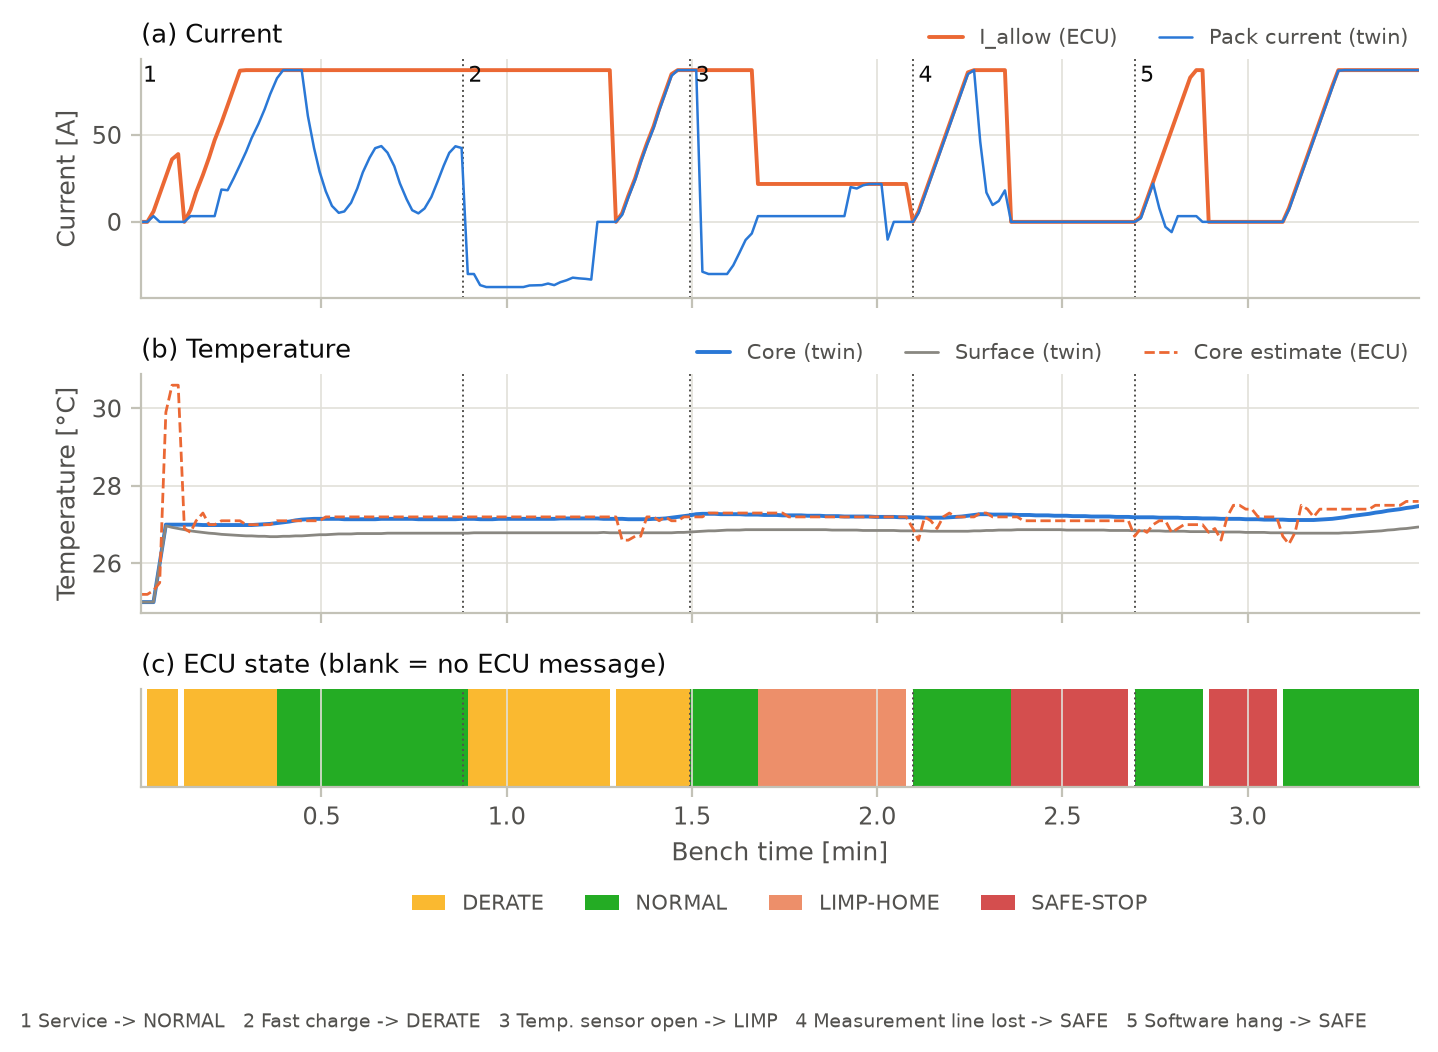

Values plotted in this chart, from the file beside it:
t, state, Idis, Ichg, cause, Tc, Ts, tc_ecu, I, v, soc, soc_ecu
0.8, 0, 0.0, 0.0, 128, 25.0, 25.0, 25.2, 0.0, 0.0, 80.06, 83.14
1.8, 2, 0.0, 0.0, 8, 25.0, 25.0, 25.2, 0.0, 0.0, 80.06, 81.43
2.8, 2, 6.0, 6.0, 8, 25.0, 25.0, 25.3, 3.3, 0.0, 80.06, 80.18
3.8, 2, 16.0, 15.8, 8, 26.0, 26.0, 25.5, 0.0, 0.0, 80.06, 79.29
4.8, 2, 26.0, 18.1, 8, 27.0, 26.97, 29.9, 0.0, 0.0, 80.06, 79.55
5.8, 2, 36.0, 17.2, 8, 27.0, 26.93, 30.6, 0.0, 0.0, 80.06, 79.65
6.8, 0, 39.0, 18.5, 8, 27.0, 26.9, 30.6, 0.0, 0.0, 80.06, 79.52
7.8, 2, 0.0, 0.0, 8, 27.0, 26.87, 26.9, 0.0, 0.0, 80.06, 80.25
8.8, 2, 7.0, 7.0, 8, 27.0, 26.84, 26.8, 3.3, 0.0, 80.06, 80.16
9.7, 2, 17.0, 17.0, 8, 27.0, 26.82, 27.1, 3.3, 0.0, 80.05, 80.14
10.8, 2, 27.0, 18.2, 8, 26.99, 26.8, 27.3, 3.3, 0.0, 80.05, 80.23
11.8, 2, 37.0, 17.7, 8, 26.99, 26.78, 27.0, 3.3, 0.0, 80.05, 80.3
12.7, 2, 47.0, 17.3, 8, 26.99, 26.77, 27.0, 3.3, 0.0, 80.05, 80.47
13.8, 2, 57.0, 22.3, 0, 26.99, 26.75, 27.1, 18.6, 3.8, 80.04, 80.62
14.8, 2, 67.0, 22.1, 0, 26.99, 26.74, 27.1, 18.2, 7.4, 80.03, 80.61
15.8, 2, 77.0, 23.8, 0, 26.99, 26.73, 27.1, 25.2, 10.9, 80.02, 80.58
16.8, 2, 87.0, 25.4, 0, 26.99, 26.72, 27.1, 32.7, 14.4, 80.01, 80.54
17.8, 2, 87.3, 28.3, 0, 26.99, 26.71, 27.0, 40.4, 18.0, 79.99, 80.49
18.7, 2, 87.3, 30.1, 0, 26.99, 26.71, 27.0, 48.3, 21.5, 79.97, 80.43
19.8, 2, 87.3, 31.7, 0, 27.0, 26.7, 27.0, 56.4, 25.0, 79.94, 80.37
20.8, 2, 87.3, 35.3, 0, 27.01, 26.7, 27.0, 64.8, 28.5, 79.91, 80.32
21.7, 2, 87.3, 38.0, 0, 27.02, 26.69, 27.0, 73.5, 32.1, 79.88, 80.27
22.8, 1, 87.3, 39.9, 0, 27.04, 26.69, 27.1, 82.6, 35.6, 79.84, 80.21
23.8, 1, 87.3, 40.7, 0, 27.06, 26.7, 27.1, 87.3, 39.0, 79.8, 80.16
24.8, 1, 87.3, 40.7, 0, 27.08, 26.7, 27.1, 87.3, 42.2, 79.76, 80.13
25.8, 1, 87.3, 40.7, 0, 27.11, 26.71, 27.1, 87.3, 45.0, 79.72, 80.09
26.8, 1, 87.3, 40.7, 0, 27.13, 26.71, 27.1, 87.3, 47.5, 79.68, 80.05
27.8, 1, 87.3, 38.0, 0, 27.14, 26.72, 27.1, 61.0, 49.4, 79.64, 80.11
28.8, 1, 87.3, 32.5, 0, 27.15, 26.73, 27.1, 42.5, 50.4, 79.62, 80.24
29.7, 1, 87.3, 30.0, 0, 27.15, 26.74, 27.1, 28.9, 50.7, 79.6, 80.33
30.7, 1, 87.3, 26.5, 0, 27.15, 26.74, 27.2, 17.6, 50.6, 79.59, 80.38
31.7, 1, 87.3, 24.8, 0, 27.15, 26.75, 27.2, 9.2, 50.2, 79.58, 80.36
32.8, 1, 87.3, 23.1, 0, 27.15, 26.76, 27.2, 5.2, 49.5, 79.58, 79.98
33.7, 1, 87.3, 22.1, 0, 27.14, 26.76, 27.2, 6.0, 48.8, 79.58, 80.21
34.8, 1, 87.3, 24.7, 0, 27.14, 26.76, 27.2, 11.0, 48.2, 79.57, 80.1
35.8, 1, 87.3, 25.8, 0, 27.14, 26.77, 27.2, 19.2, 47.9, 79.57, 80.11
36.7, 1, 87.3, 28.0, 0, 27.14, 26.77, 27.2, 28.5, 47.9, 79.55, 79.98
37.8, 1, 87.3, 30.2, 0, 27.14, 26.77, 27.2, 36.9, 48.3, 79.54, 79.71
38.7, 1, 87.3, 31.0, 0, 27.14, 26.77, 27.2, 42.4, 49.0, 79.52, 79.65
39.7, 1, 87.3, 32.3, 0, 27.15, 26.77, 27.2, 43.6, 49.7, 79.5, 79.62
40.7, 1, 87.3, 30.6, 0, 27.15, 26.78, 27.2, 39.8, 50.3, 79.48, 79.62
41.8, 1, 87.3, 28.6, 0, 27.15, 26.78, 27.2, 32.0, 50.7, 79.46, 79.66
42.7, 1, 87.3, 26.6, 0, 27.15, 26.78, 27.2, 22.2, 50.8, 79.45, 79.8
43.8, 1, 87.3, 24.2, 0, 27.15, 26.78, 27.2, 13.0, 50.5, 79.44, 79.9
44.7, 1, 87.3, 22.3, 0, 27.15, 26.78, 27.2, 6.7, 49.9, 79.44, 80.18
45.7, 1, 87.3, 22.0, 0, 27.14, 26.78, 27.2, 4.9, 49.2, 79.43, 80.19
46.7, 1, 87.3, 22.5, 0, 27.14, 26.78, 27.2, 7.7, 48.5, 79.43, 80.2
47.8, 1, 87.3, 24.0, 0, 27.14, 26.78, 27.2, 14.3, 48.0, 79.43, 80.22
48.8, 1, 87.3, 25.7, 0, 27.14, 26.78, 27.2, 23.1, 47.9, 79.42, 80.15
49.8, 1, 87.3, 28.0, 0, 27.14, 26.78, 27.2, 32.3, 48.1, 79.4, 80.11
50.7, 1, 87.3, 29.8, 0, 27.14, 26.78, 27.2, 39.7, 48.6, 79.39, 80.02
51.7, 1, 87.3, 32.4, 0, 27.14, 26.78, 27.2, 43.5, 49.3, 79.37, 79.99
52.7, 1, 87.3, 30.6, 0, 27.15, 26.78, 27.2, 42.5, 50.0, 79.34, 79.97
53.7, 2, 87.3, 36.4, 8, 27.15, 26.78, 27.2, -30.0, 35.7, 88.07, 80.88
54.7, 2, 87.3, 35.2, 8, 27.15, 26.79, 27.2, -30.0, 15.2, 88.08, 81.1
55.7, 2, 87.3, 37.4, 8, 27.14, 26.79, 27.2, -36.4, 0.0, 88.1, 81.1
56.7, 2, 87.3, 40.5, 8, 27.14, 26.79, 27.2, -37.5, 0.0, 88.12, 81.08
57.7, 2, 87.3, 40.7, 8, 27.14, 26.79, 27.2, -37.5, 0.0, 88.13, 81.1
58.7, 2, 87.3, 38.0, 8, 27.15, 26.79, 27.2, -37.5, 0.0, 88.15, 81.13
59.7, 2, 87.3, 39.4, 8, 27.15, 26.79, 27.2, -37.5, 0.0, 88.17, 81.15
... 148 more rows
